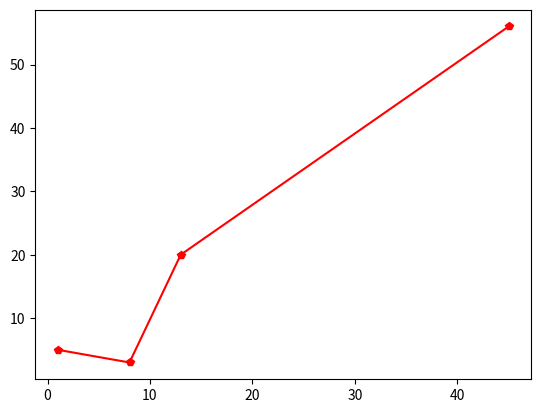

Reproduce this figure in Python.
import matplotlib.pyplot as plt
import numpy as np

x=[1,8,13,45]
y=[5,3,20,56]

# plt.plot(x,y,'o--')
# plt.plot(x,y,'o:')
# plt.plot(x,y,'o-.')
# plt.plot(x,y,'.-.')
# plt.plot(x,y,'x-')
plt.plot(x,y,'p-r')
plt.show()
